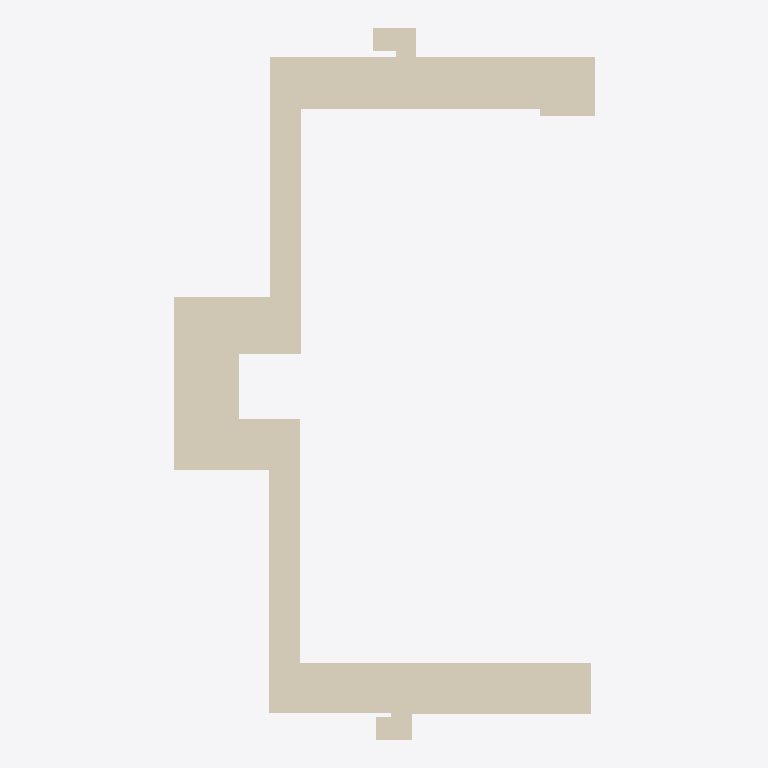
Plan cut of the same IFC building model at storey 'Level 1' (level -1.30 m, cut at 0.10 m), seen from above with north up, elements coloured by IFC class: 7 coverings (cream). Cut surfaces are drawn darker.
Extent 28.4 m × 47.9 m × 3.6 m (x, y, z). Storeys (3): Level 0 at -4.00 m; Level 0.5 at -3.50 m; Level 1 at -1.30 m. Elements (75): 36 IfcWallStandardCase, 12 IfcBuildingElementProxy, 11 IfcDoor, 7 IfcCovering, 3 IfcWall, 3 IfcWindow, 2 IfcSlab, 1 IfcStair.

HEADER;
FILE_DESCRIPTION(('ViewDefinition [CoordinationView_V2.0]'),'2;1');
FILE_NAME('0001','2023-02-06T17:29:44+01:00',(''),(''),'ODA SDAI 22.12','23.0.11.19 - Exporter 23.0.11.19 - Alternate UI 23.0.11.19','');
FILE_SCHEMA(('IFC2X3'));
ENDSEC;
DATA;
#99=IFCPROJECT('2ogdg1D3v9OuoD2lQAWVu7',#20,'0001',$,$,'Project Name','Project Status',(#94),#90);
#125=IFCSITE('2ogdg1D3v9OuoD2lQAWVu5',#20,'Default',$,$,#124,$,$,.ELEMENT.,$,$,$,$,$);
#101=IFCBUILDING('2ogdg1D3v9OuoD2lQAWVu6',#20,'',$,$,#16,$,'',.ELEMENT.,$,$,$);
#105=IFCBUILDINGSTOREY('3CA6w8fS59NwfjGOEZg9TE',#20,'Level 0',$,'Level:8mm Head',#104,$,'Level 0',.ELEMENT.,-4000.0000000000005);
#109=IFCBUILDINGSTOREY('2qYKvFEvH4cPghyPNWjrjP',#20,'Level 0.5',$,'Level:8mm Head',#108,$,'Level 0.5',.ELEMENT.,-3500.0000000000005);
#113=IFCBUILDINGSTOREY('3Aw$FV5MbAufEo59pkoNgA',#20,'Level 1',$,'Level:8mm Head',#112,$,'Level 1',.ELEMENT.,-1300.0);
#14588=IFCCOVERING('1wi5IhEBz5dArWvhiWoMdW',#20,'Compound Ceiling:Plain:313527',$,'Compound Ceiling:Plain',#14560,#14587,'313527',.CEILING.);
#15021=IFCCOVERING('1NE75B_AH0gw9OkdJ03YHG',#20,'Compound Ceiling:Plain:317296',$,'Compound Ceiling:Plain',#15002,#15020,'317296',.CEILING.);
#14913=IFCCOVERING('1NE75B_AH0gw9OkdJ03Y1w',#20,'Compound Ceiling:Plain 2:316250',$,'Compound Ceiling:Plain 2',#14896,#14912,'316250',.CEILING.);
#14780=IFCCOVERING('1HKBzp$Zj3JgJczScXZHJL',#20,'Compound Ceiling:Plain:314495',$,'Compound Ceiling:Plain',#14764,#14779,'314495',.CEILING.);
#14972=IFCCOVERING('1NE75B_AH0gw9OkdJ03YRL',#20,'Compound Ceiling:Plain:316917',$,'Compound Ceiling:Plain',#14962,#14971,'316917',.CEILING.);
#14866=IFCCOVERING('1NE75B_AH0gw9OkdJ03YA$',#20,'Compound Ceiling:Plain:315807',$,'Compound Ceiling:Plain',#14850,#14865,'315807',.CEILING.);
#14820=IFCCOVERING('2mfQXLo69C4O_PnmFVHxqn',#20,'Compound Ceiling:Plain:314868',$,'Compound Ceiling:Plain',#14810,#14819,'314868',.CEILING.);
ENDSEC;